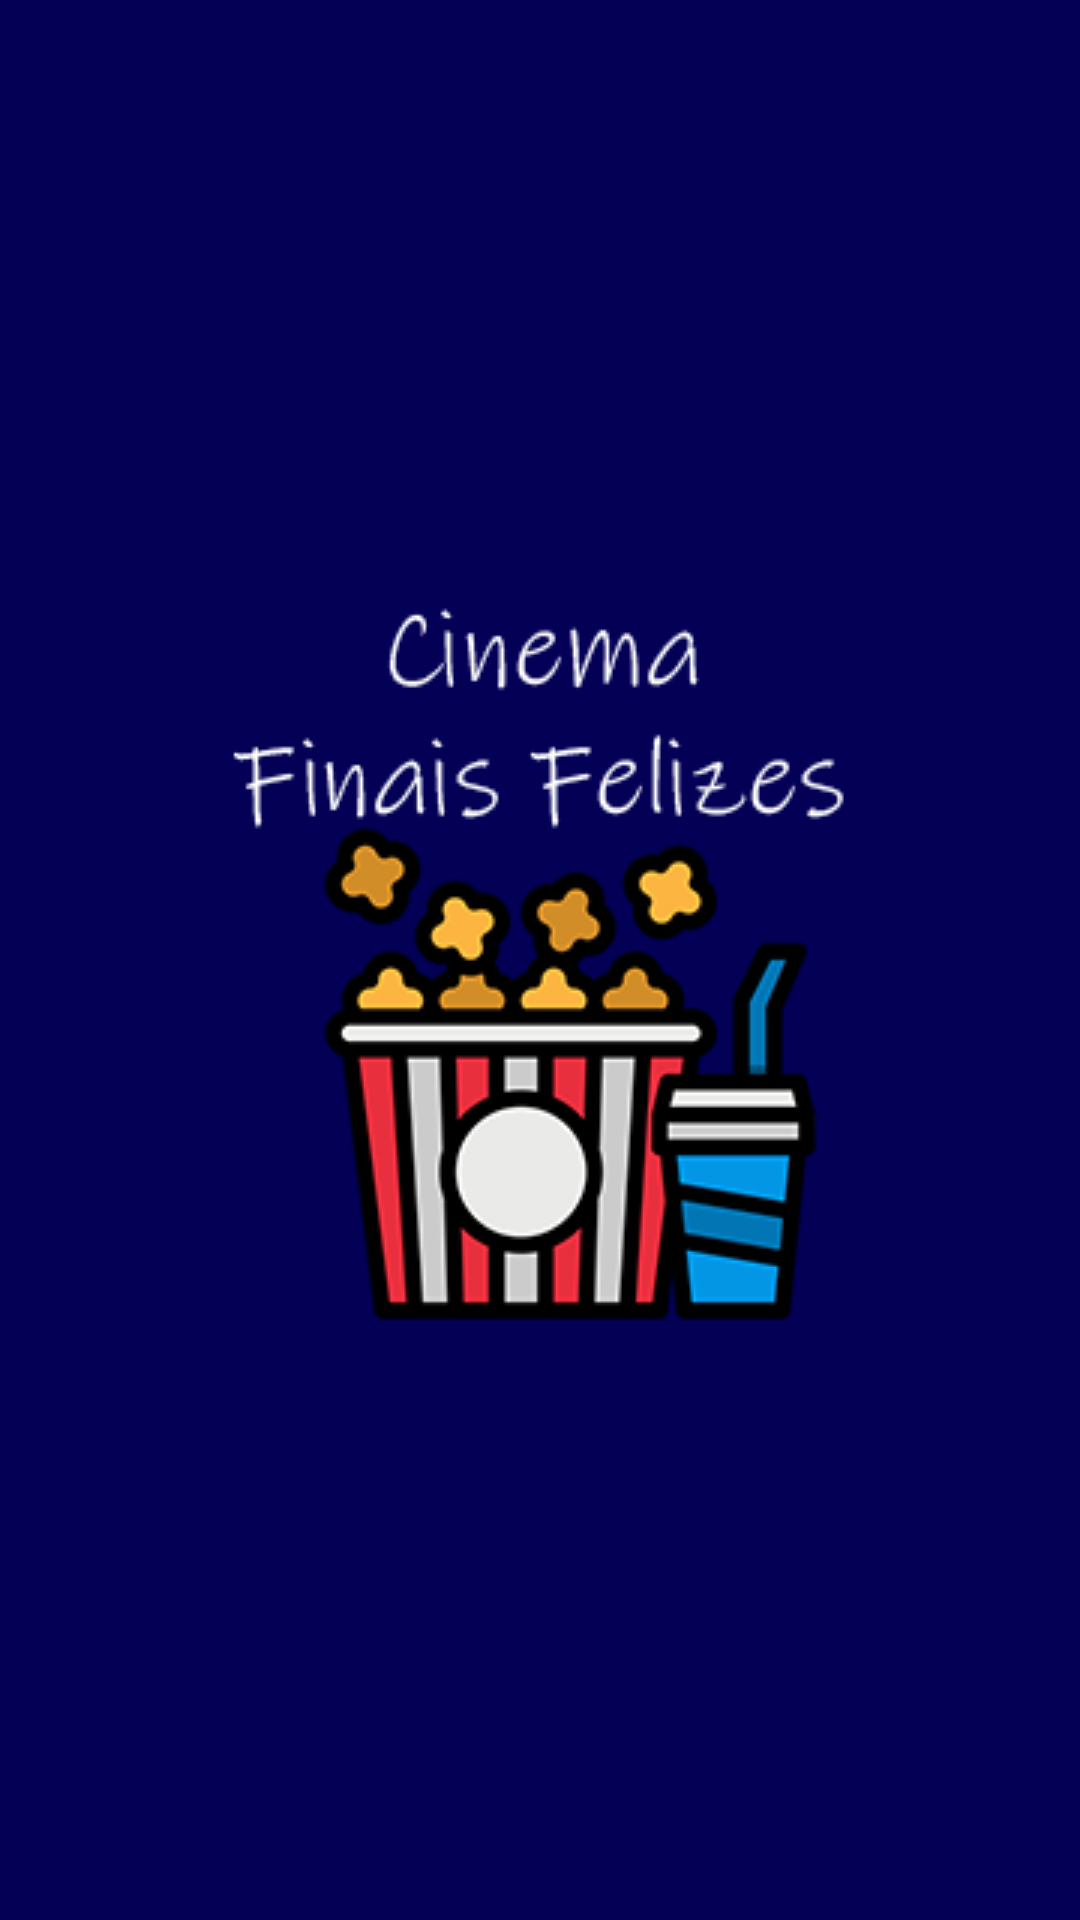

The Android layout XML behind this screen, and the referenced resources:
<!-- AndroidManifest.xml: application theme theme.splash -->
<!-- res/layout/client_item_list_view.xml -->
<?xml version="1.0" encoding="utf-8"?>
<androidx.constraintlayout.widget.ConstraintLayout xmlns:android="http://schemas.android.com/apk/res/android"
    xmlns:tools="http://schemas.android.com/tools"
    android:layout_width="match_parent"
    android:layout_height="match_parent">
    <LinearLayout
        android:layout_width="match_parent"
        android:layout_height="match_parent"
        android:orientation="vertical">

        <TextView
            android:id="@+id/clientTextlistview"
            android:layout_width="match_parent"
            android:layout_height="wrap_content"
            android:visibility="invisible"/>

        <TextView
            android:id="@+id/textViewClientDisponivel"
            android:layout_width="match_parent"
            android:layout_height="wrap_content" />

    </LinearLayout>
</androidx.constraintlayout.widget.ConstraintLayout>
<!-- resources referenced by this layout -->
<resources>
  <style name="theme.splash" parent="Theme.MaterialComponents.DayNight.DarkActionBar">
          <item name="android:statusBarColor">@color/purple_500</item>
          <item name="android:windowBackground">@drawable/splash_bg</item>
      </style>
  <color name="purple_500">#030055</color>
  <!-- drawable splash_bg (drawable-v24) -->
  <?xml version="1.0" encoding="utf-8"?>
  <layer-list xmlns:android="http://schemas.android.com/apk/res/android">
  
      <item android:drawable="@color/purple_500"/>
      <item>
          <bitmap android:src="@drawable/logo2"
              android:gravity="center" />
      </item>
  
  </layer-list>
  <!-- drawable logo2: png bitmap (drawable-v24, 22163 bytes) -->
</resources>
